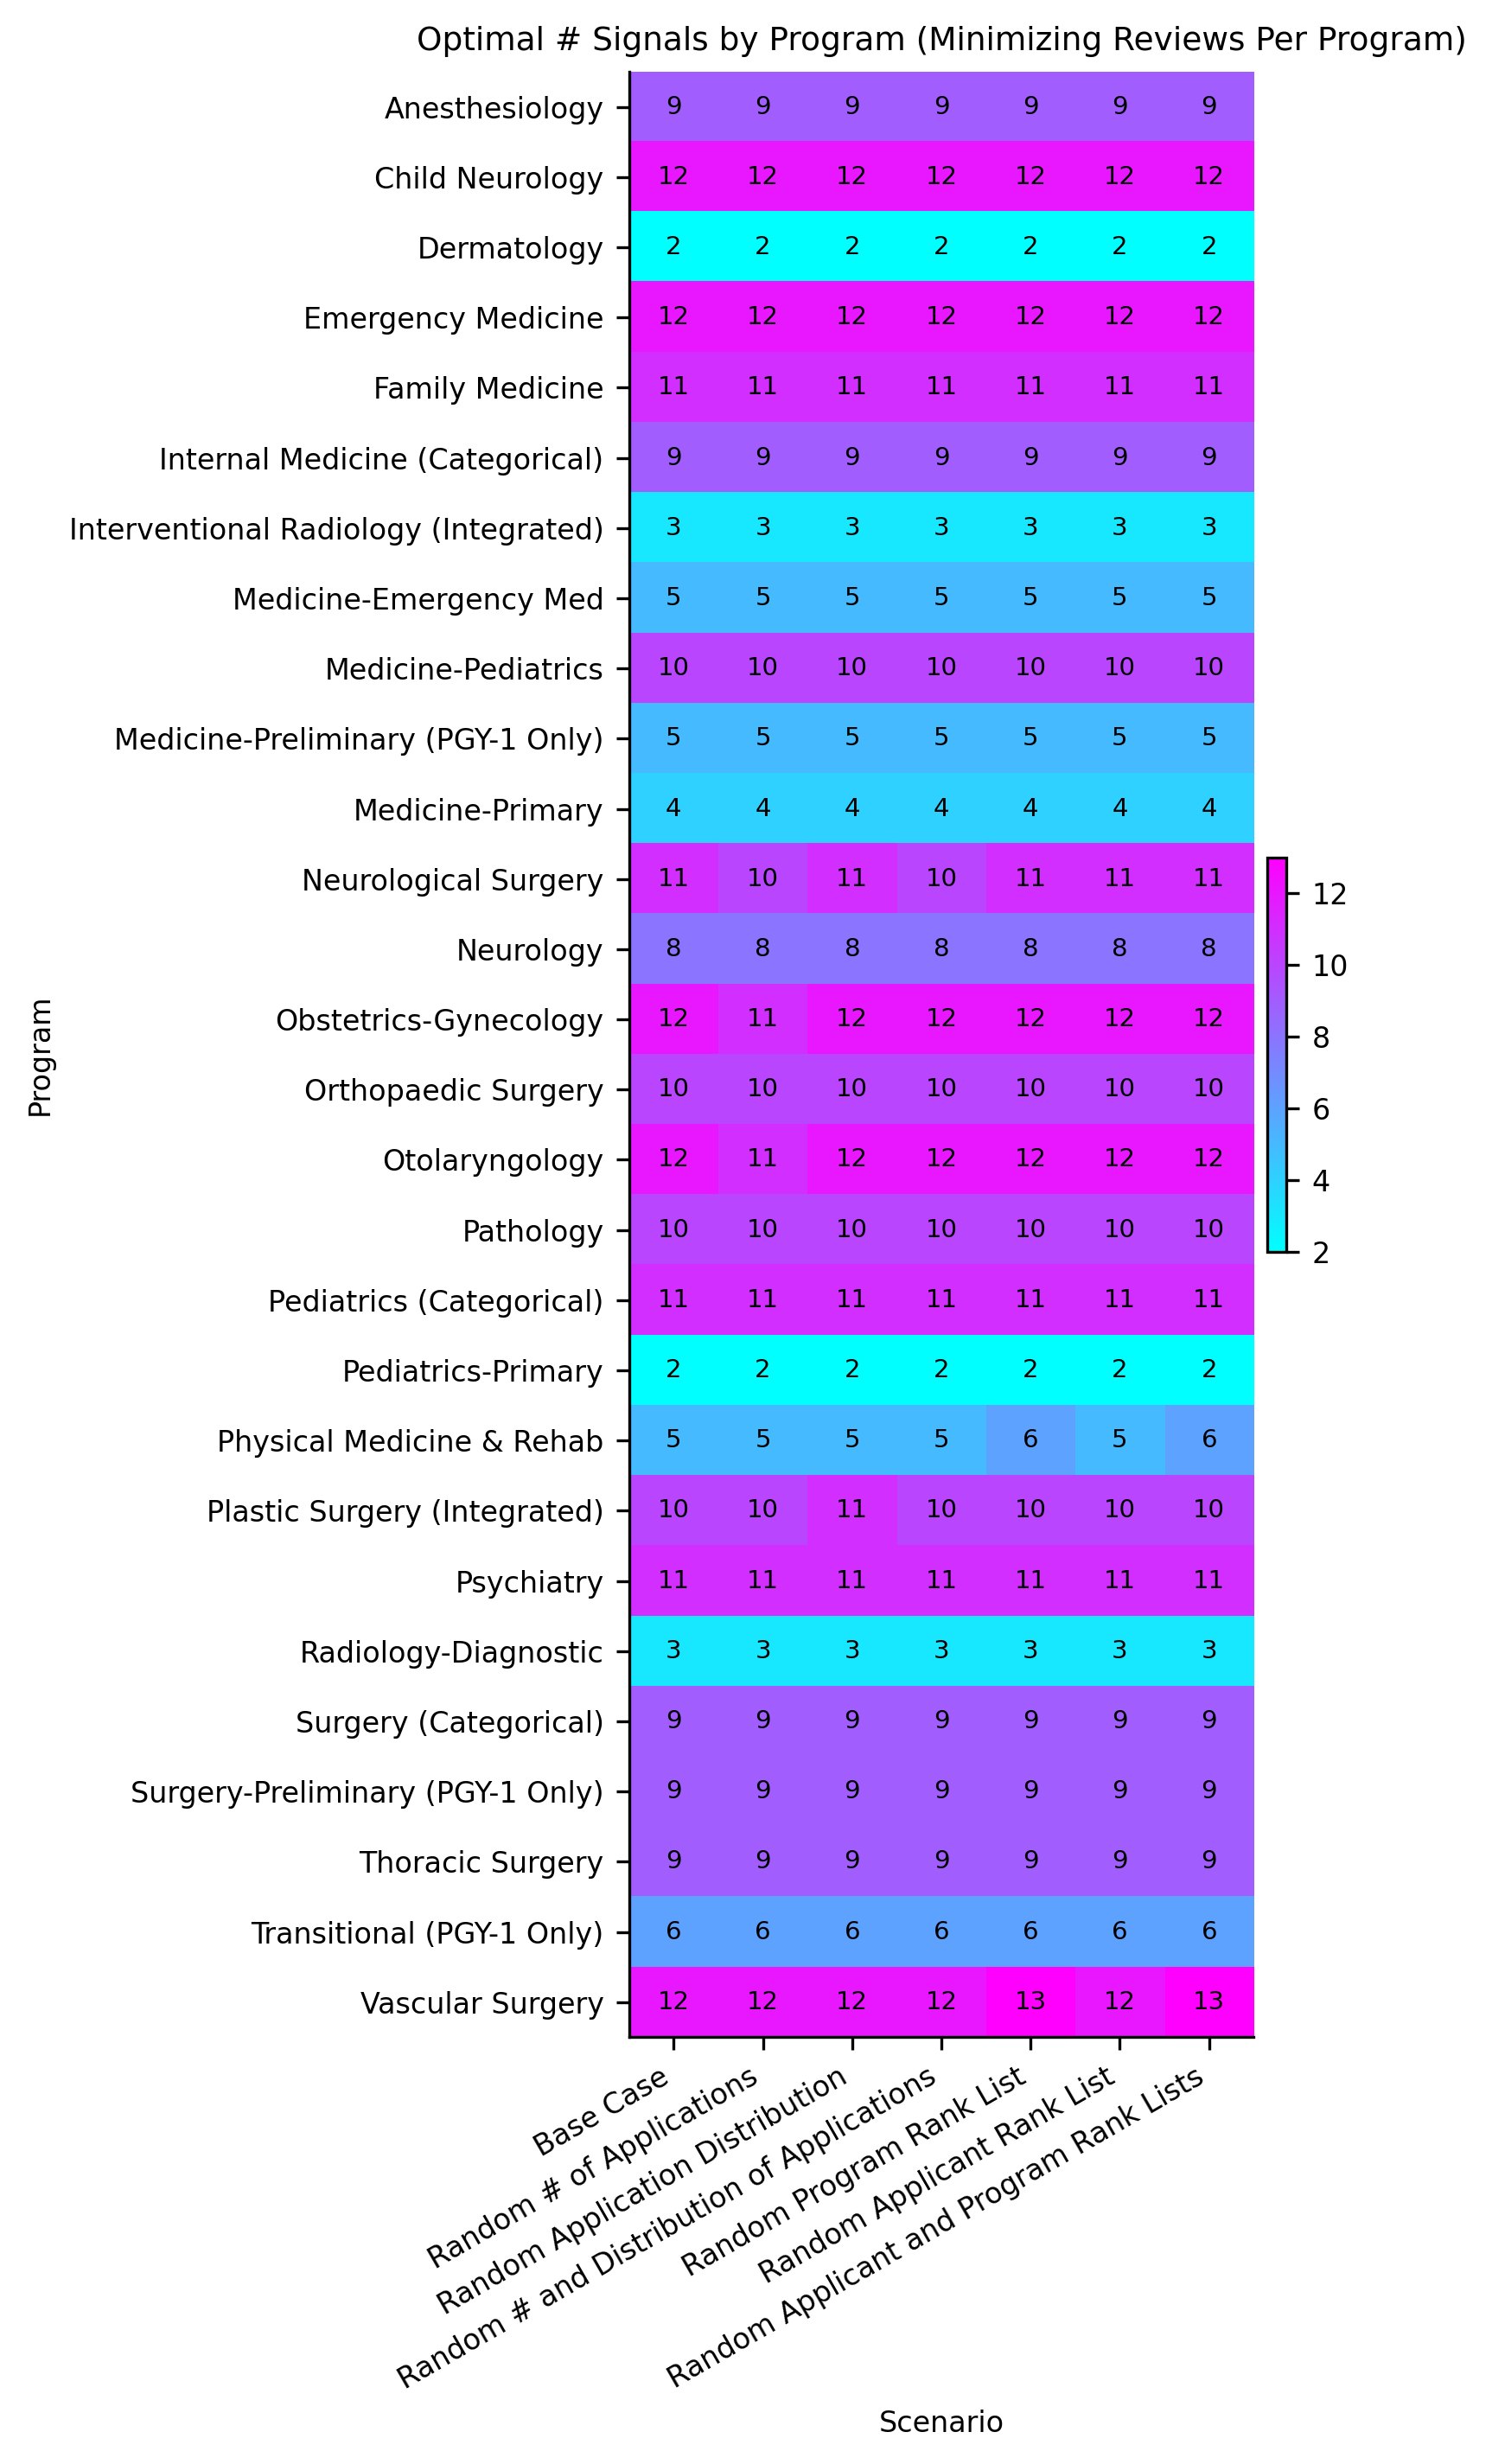

Data behind this chart, as committed beside it:
, Base Case, Random # of Applications, Random Application Distribution, Random # and Distribution of Application…, Random Program Rank List, Random Applicant Rank List, Random Applicant and Program Rank Lists
Anesthesiology, 9.0, 9.0, 9.0, 9.0, 9.0, 9.0, 9.0
Child Neurology, 12.0, 12.0, 12.0, 12.0, 12.0, 12.0, 12.0
Dermatology, 2.0, 2.0, 2.0, 2.0, 2.0, 2.0, 2.0
Emergency Medicine, 12.0, 12.0, 12.0, 12.0, 12.0, 12.0, 12.0
Family Medicine, 11.0, 11.0, 11.0, 11.0, 11.0, 11.0, 11.0
Internal Medicine (Categorical), 9.0, 9.0, 9.0, 9.0, 9.0, 9.0, 9.0
Interventional Radiology (Integrated), 3.0, 3.0, 3.0, 3.0, 3.0, 3.0, 3.0
Medicine-Emergency Med, 5.0, 5.0, 5.0, 5.0, 5.0, 5.0, 5.0
Medicine-Pediatrics, 10.0, 10.0, 10.0, 10.0, 10.0, 10.0, 10.0
Medicine-Preliminary (PGY-1 Only), 5.0, 5.0, 5.0, 5.0, 5.0, 5.0, 5.0
Medicine-Primary, 4.0, 4.0, 4.0, 4.0, 4.0, 4.0, 4.0
Neurological Surgery, 11.0, 10.0, 11.0, 10.0, 11.0, 11.0, 11.0
Neurology, 8.0, 8.0, 8.0, 8.0, 8.0, 8.0, 8.0
Obstetrics-Gynecology, 12.0, 11.0, 12.0, 12.0, 12.0, 12.0, 12.0
Orthopaedic Surgery, 10.0, 10.0, 10.0, 10.0, 10.0, 10.0, 10.0
Otolaryngology, 12.0, 11.0, 12.0, 12.0, 12.0, 12.0, 12.0
Pathology, 10.0, 10.0, 10.0, 10.0, 10.0, 10.0, 10.0
Pediatrics (Categorical), 11.0, 11.0, 11.0, 11.0, 11.0, 11.0, 11.0
Pediatrics-Primary, 2.0, 2.0, 2.0, 2.0, 2.0, 2.0, 2.0
Physical Medicine & Rehab, 5.0, 5.0, 5.0, 5.0, 6.0, 5.0, 6.0
Plastic Surgery (Integrated), 10.0, 10.0, 11.0, 10.0, 10.0, 10.0, 10.0
Psychiatry, 11.0, 11.0, 11.0, 11.0, 11.0, 11.0, 11.0
Radiology-Diagnostic, 3.0, 3.0, 3.0, 3.0, 3.0, 3.0, 3.0
Surgery (Categorical), 9.0, 9.0, 9.0, 9.0, 9.0, 9.0, 9.0
Surgery-Preliminary (PGY-1 Only), 9.0, 9.0, 9.0, 9.0, 9.0, 9.0, 9.0
Thoracic Surgery, 9.0, 9.0, 9.0, 9.0, 9.0, 9.0, 9.0
Transitional (PGY-1 Only), 6.0, 6.0, 6.0, 6.0, 6.0, 6.0, 6.0
Vascular Surgery, 12.0, 12.0, 12.0, 12.0, 13.0, 12.0, 13.0
